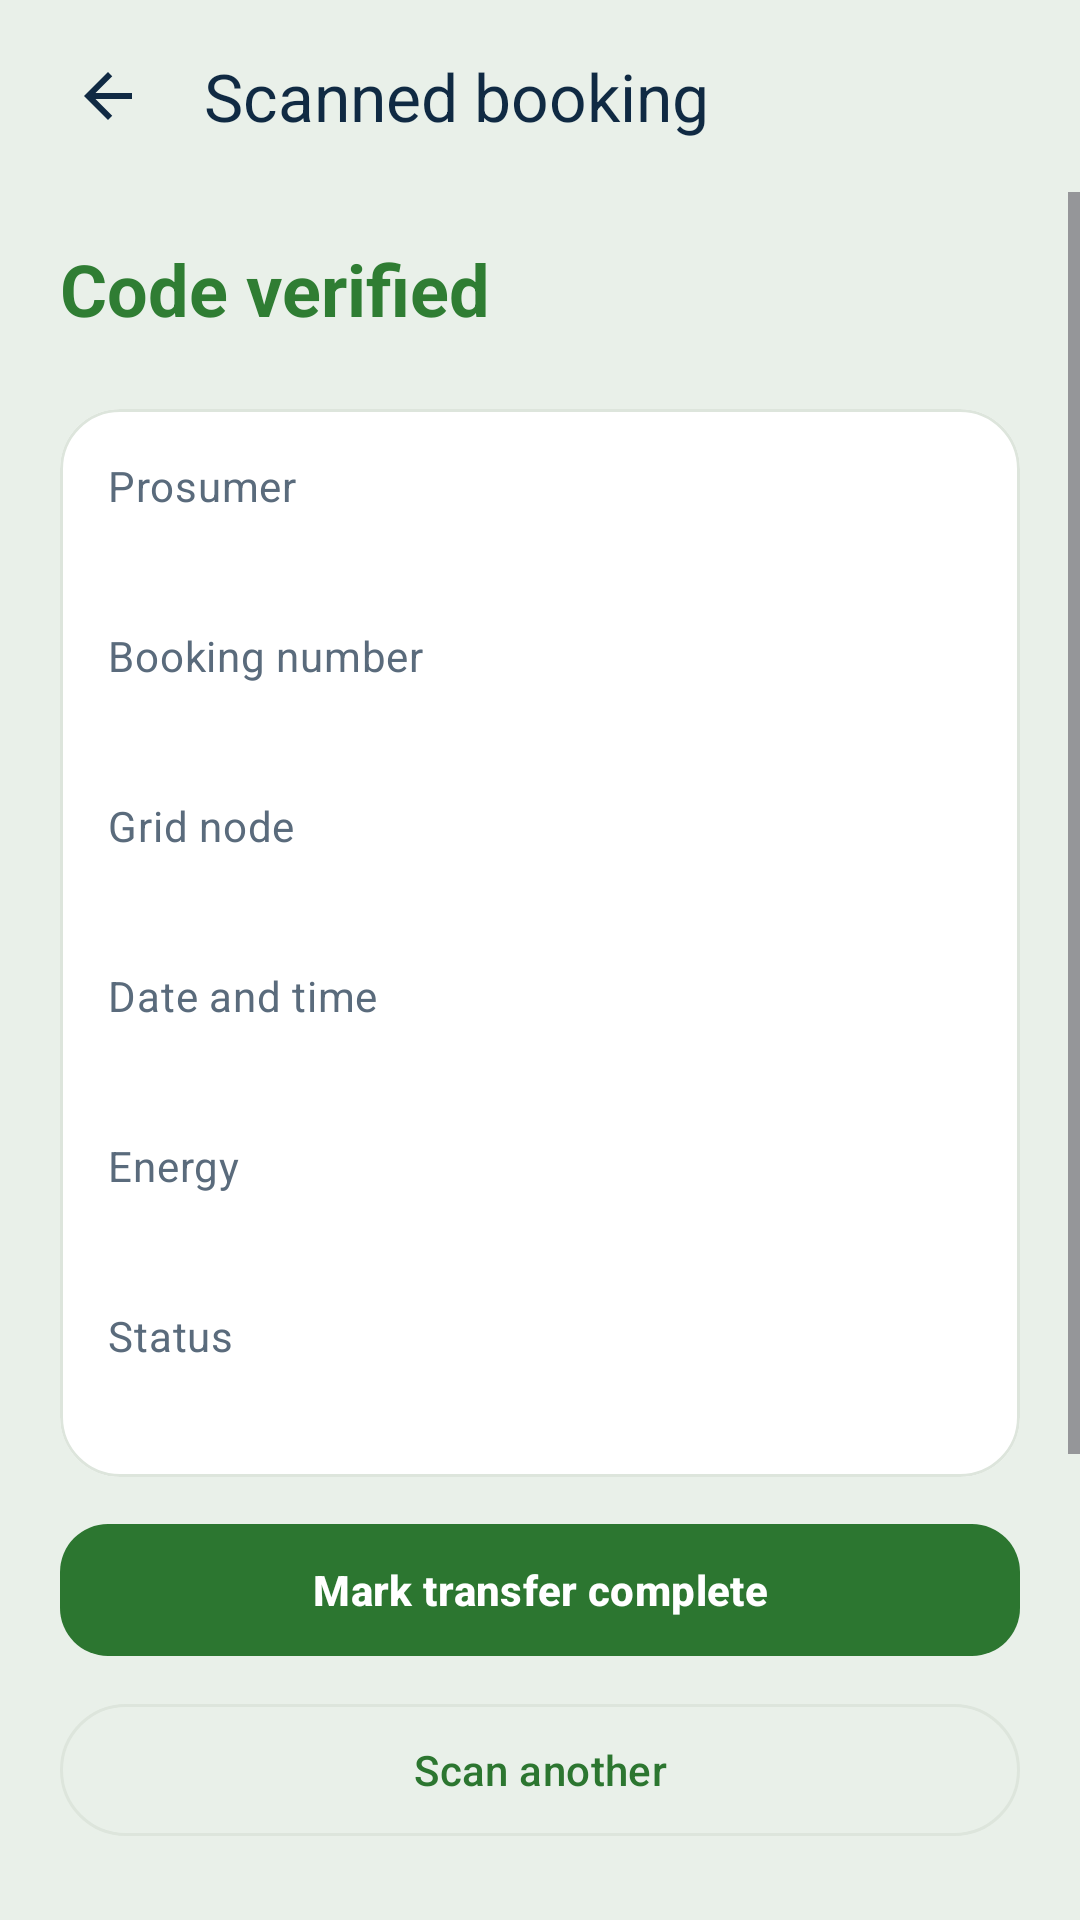

Here is an Android app screen rendered from its layout file. Give the layout XML and the strings, colors and styles it references.
<!-- AndroidManifest.xml: application theme Theme.SolarMicrogrid -->
<!-- res/layout/activity_scan_result.xml -->
<?xml version="1.0" encoding="utf-8"?>
<LinearLayout xmlns:android="http://schemas.android.com/apk/res/android"
    xmlns:app="http://schemas.android.com/apk/res-auto"
    xmlns:tools="http://schemas.android.com/tools"
    android:id="@+id/root"
    android:layout_width="match_parent"
    android:layout_height="match_parent"
    android:orientation="vertical"
    tools:context=".ui.operator.ScanResultActivity">

    <com.google.android.material.appbar.MaterialToolbar
        android:id="@+id/toolbar"
        android:layout_width="match_parent"
        android:layout_height="?attr/actionBarSize"
        android:paddingStart="@dimen/space_sm"
        android:paddingEnd="@dimen/space_sm"
        app:contentInsetStartWithNavigation="0dp"
        app:navigationIcon="@drawable/ic_arrow_back_24"
        app:title="@string/scan_result_title"
        app:titleTextAppearance="?attr/textAppearanceTitleLarge" />

    <ScrollView
        android:layout_width="match_parent"
        android:layout_height="0dp"
        android:layout_weight="1"
        android:fillViewport="true">

        <LinearLayout
            android:layout_width="match_parent"
            android:layout_height="wrap_content"
            android:orientation="vertical"
            android:paddingStart="@dimen/screen_gutter"
            android:paddingTop="@dimen/space_md"
            android:paddingEnd="@dimen/screen_gutter"
            android:paddingBottom="@dimen/space_xl">

            <TextView
                android:id="@+id/tvVerified"
                android:layout_width="match_parent"
                android:layout_height="wrap_content"
                android:text="@string/scan_verified"
                android:textAppearance="@style/TextAppearance.Solar.Title"
                android:textColor="@color/status_success" />

            <com.google.android.material.card.MaterialCardView
                android:layout_width="match_parent"
                android:layout_height="wrap_content"
                android:layout_marginTop="@dimen/space_lg"
                app:cardCornerRadius="@dimen/card_radius"
                app:cardElevation="0dp"
                app:strokeColor="?attr/colorOutline"
                app:strokeWidth="1dp">

                <LinearLayout
                    android:layout_width="match_parent"
                    android:layout_height="wrap_content"
                    android:orientation="vertical"
                    android:padding="@dimen/space_md">

                    <TextView
                        android:layout_width="match_parent"
                        android:layout_height="wrap_content"
                        android:text="@string/scan_prosumer"
                        android:textAppearance="@style/TextAppearance.Solar.Subtitle" />

                    <TextView
                        android:id="@+id/tvProsumer"
                        android:layout_width="match_parent"
                        android:layout_height="wrap_content"
                        android:textAppearance="?attr/textAppearanceBodyLarge"
                        android:textStyle="bold"
                        tools:text="Kamal Perera" />

                    <TextView
                        android:layout_width="match_parent"
                        android:layout_height="wrap_content"
                        android:layout_marginTop="@dimen/space_md"
                        android:text="@string/summary_label_number"
                        android:textAppearance="@style/TextAppearance.Solar.Subtitle" />

                    <TextView
                        android:id="@+id/tvNumber"
                        android:layout_width="match_parent"
                        android:layout_height="wrap_content"
                        android:textAppearance="?attr/textAppearanceBodyLarge"
                        tools:text="RES-000123" />

                    <TextView
                        android:layout_width="match_parent"
                        android:layout_height="wrap_content"
                        android:layout_marginTop="@dimen/space_md"
                        android:text="@string/summary_label_node"
                        android:textAppearance="@style/TextAppearance.Solar.Subtitle" />

                    <TextView
                        android:id="@+id/tvNode"
                        android:layout_width="match_parent"
                        android:layout_height="wrap_content"
                        android:textAppearance="?attr/textAppearanceBodyLarge"
                        tools:text="Galle Fort Solar Node" />

                    <TextView
                        android:layout_width="match_parent"
                        android:layout_height="wrap_content"
                        android:layout_marginTop="@dimen/space_md"
                        android:text="@string/summary_label_when"
                        android:textAppearance="@style/TextAppearance.Solar.Subtitle" />

                    <TextView
                        android:id="@+id/tvWhen"
                        android:layout_width="match_parent"
                        android:layout_height="wrap_content"
                        android:textAppearance="?attr/textAppearanceBodyLarge"
                        tools:text="25 Sep 2026, 8:00 AM" />

                    <TextView
                        android:layout_width="match_parent"
                        android:layout_height="wrap_content"
                        android:layout_marginTop="@dimen/space_md"
                        android:text="@string/summary_label_energy"
                        android:textAppearance="@style/TextAppearance.Solar.Subtitle" />

                    <TextView
                        android:id="@+id/tvEnergy"
                        android:layout_width="match_parent"
                        android:layout_height="wrap_content"
                        android:textAppearance="?attr/textAppearanceBodyLarge"
                        tools:text="12 kWh, Deliver to grid" />

                    <TextView
                        android:layout_width="match_parent"
                        android:layout_height="wrap_content"
                        android:layout_marginTop="@dimen/space_md"
                        android:text="@string/summary_label_status"
                        android:textAppearance="@style/TextAppearance.Solar.Subtitle" />

                    <TextView
                        android:id="@+id/tvStatus"
                        android:layout_width="match_parent"
                        android:layout_height="wrap_content"
                        android:textAppearance="?attr/textAppearanceBodyLarge"
                        android:textStyle="bold"
                        tools:text="Approved" />

                </LinearLayout>

            </com.google.android.material.card.MaterialCardView>

            <ProgressBar
                android:id="@+id/progress"
                style="?android:attr/progressBarStyle"
                android:layout_width="wrap_content"
                android:layout_height="wrap_content"
                android:layout_gravity="center_horizontal"
                android:layout_marginTop="@dimen/space_md"
                android:visibility="gone"
                tools:visibility="visible" />

        </LinearLayout>

    </ScrollView>

    <com.google.android.material.button.MaterialButton
        android:id="@+id/btnComplete"
        android:layout_width="match_parent"
        android:layout_height="@dimen/button_height"
        android:layout_marginStart="@dimen/screen_gutter"
        android:layout_marginEnd="@dimen/screen_gutter"
        android:text="@string/action_complete_transfer"
        android:textStyle="bold" />

    <com.google.android.material.button.MaterialButton
        android:id="@+id/btnScanAnother"
        style="@style/Widget.Material3.Button.OutlinedButton"
        android:layout_width="match_parent"
        android:layout_height="@dimen/button_height"
        android:layout_marginStart="@dimen/screen_gutter"
        android:layout_marginTop="@dimen/space_sm"
        android:layout_marginEnd="@dimen/screen_gutter"
        android:layout_marginBottom="@dimen/space_lg"
        android:text="@string/action_scan_another" />

</LinearLayout>
<!-- resources referenced by this layout -->
<resources>
  <color name="status_success">#2F7D33</color>
  <dimen name="button_height">52dp</dimen>
  <dimen name="card_radius">20dp</dimen>
  <dimen name="screen_gutter">20dp</dimen>
  <dimen name="space_lg">24dp</dimen>
  <dimen name="space_md">16dp</dimen>
  <dimen name="space_sm">8dp</dimen>
  <dimen name="space_xl">32dp</dimen>
  <!-- drawable ic_arrow_back_24 (drawable) -->
  <vector xmlns:android="http://schemas.android.com/apk/res/android"
      android:width="24dp"
      android:height="24dp"
      android:viewportWidth="24"
      android:viewportHeight="24"
      android:tint="?attr/colorOnSurface">
      <path
          android:fillColor="@android:color/white"
          android:pathData="M20,11H7.83l5.59,-5.59L12,4l-8,8 8,8 1.41,-1.41L7.83,13H20v-2z" />
  </vector>
  <string name="action_complete_transfer">Mark transfer complete</string>
  <string name="action_scan_another">Scan another</string>
  <string name="scan_prosumer">Prosumer</string>
  <string name="scan_result_title">Scanned booking</string>
  <string name="scan_verified">Code verified</string>
  <string name="summary_label_energy">Energy</string>
  <string name="summary_label_node">Grid node</string>
  <string name="summary_label_number">Booking number</string>
  <string name="summary_label_status">Status</string>
  <string name="summary_label_when">Date and time</string>
  <style name="TextAppearance.Solar.Subtitle" parent="TextAppearance.Material3.BodyMedium">
          <item name="android:textColor">?attr/colorOnSurfaceVariant</item>
      </style>
  <style name="TextAppearance.Solar.Title" parent="TextAppearance.Material3.HeadlineSmall">
          <item name="android:textColor">?attr/colorOnSurface</item>
          <item name="android:textStyle">bold</item>
      </style>
  <style name="Theme.SolarMicrogrid" parent="Base.Theme.SolarMicrogrid" />
  <color name="brand_green_deep">#2C7630</color>
  <color name="white">#FFFFFFFF</color>
  <color name="brand_green_container">#DCEFDA</color>
  <color name="brand_green_deeper">#246A28</color>
  <color name="brand_navy">#102A43</color>
  <color name="status_danger">#C53030</color>
  <color name="surface">#E9F0E9</color>
  <color name="surface_container">#FFFFFF</color>
  <color name="surface_container_low">#F4F8F4</color>
  <color name="surface_container_high">#FFFFFF</color>
  <color name="ink">#102A43</color>
  <color name="ink_muted">#5A6B7C</color>
  <color name="hairline">#DDE5DC</color>
  <style name="Widget.Solar.Card" parent="Widget.Material3.CardView.Filled">
          <item name="cardBackgroundColor">?attr/colorSurfaceContainer</item>
          <item name="cardCornerRadius">@dimen/card_radius</item>
  
          
          <item name="cardElevation">1dp</item>
      </style>
  <style name="Widget.Solar.Button" parent="Widget.Material3.Button">
          <item name="cornerRadius">@dimen/button_radius</item>
          <item name="android:minHeight">@dimen/button_height</item>
          <item name="android:textAppearance">?attr/textAppearanceLabelLarge</item>
          <item name="android:letterSpacing">0.01</item>
      </style>
  <style name="Widget.Solar.Toolbar" parent="Widget.Material3.Toolbar">
          <item name="android:background">?attr/colorSurface</item>
          <item name="android:elevation">0dp</item>
          <item name="titleTextAppearance">?attr/textAppearanceTitleLarge</item>
          <item name="titleTextColor">?attr/colorOnSurface</item>
          <item name="navigationIconTint">?attr/colorOnSurface</item>
      </style>
  <dimen name="chip_height">40dp</dimen>
  <dimen name="chip_radius">12dp</dimen>
  <dimen name="button_radius">16dp</dimen>
</resources>
